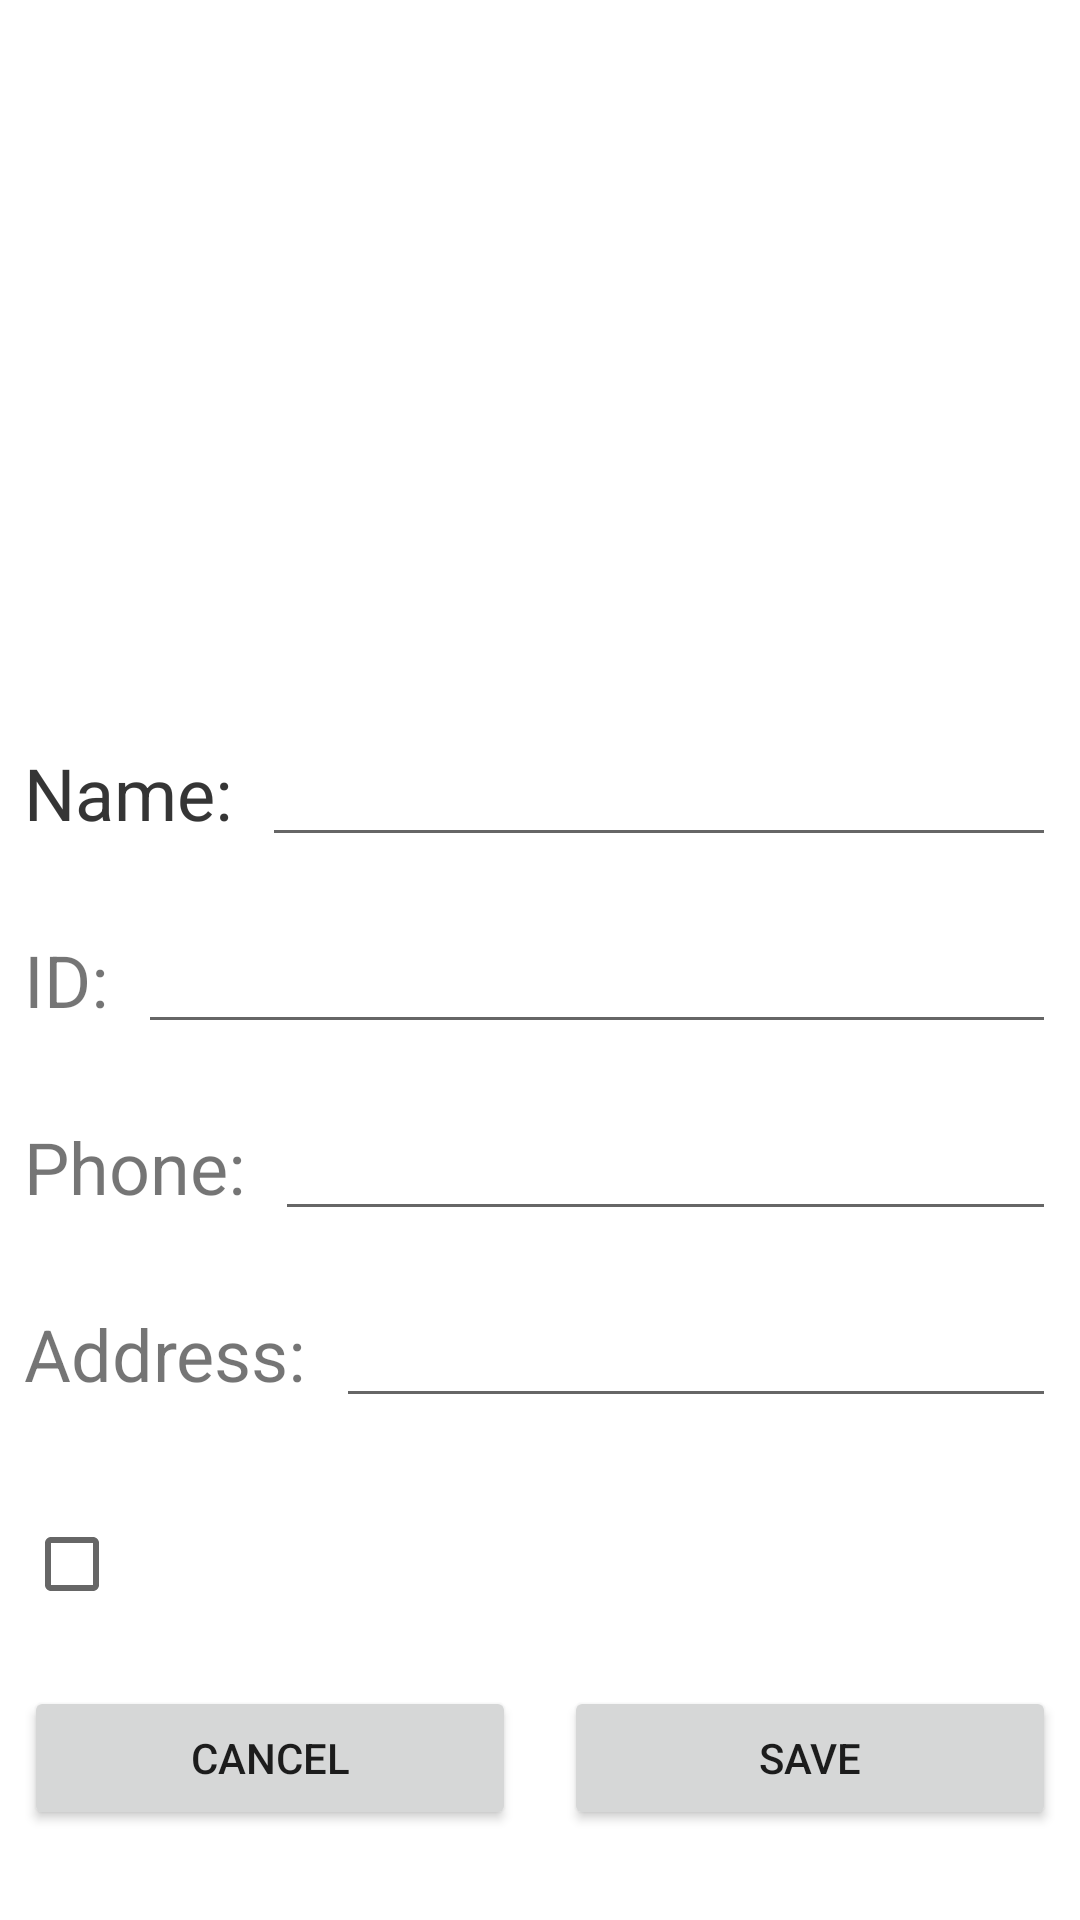

Layout XML and referenced resources for this Android screen:
<!-- AndroidManifest.xml: application theme Theme.AssignmentTwoStudentApp -->
<!-- res/layout/activity_add_student.xml -->
<?xml version="1.0" encoding="utf-8"?>
<androidx.constraintlayout.widget.ConstraintLayout xmlns:android="http://schemas.android.com/apk/res/android"
    xmlns:app="http://schemas.android.com/apk/res-auto"
    xmlns:tools="http://schemas.android.com/tools"
    android:layout_width="match_parent"
    android:layout_height="match_parent"
    tools:context=".AddStudentActivity">

    <TextView
        android:id="@+id/textView3"
        android:layout_width="wrap_content"
        android:layout_height="wrap_content"
        android:layout_marginStart="8dp"
        android:layout_marginTop="30dp"
        android:text="Name:"
        android:textSize="24sp"
        app:layout_constraintStart_toStartOf="parent"
        app:layout_constraintTop_toBottomOf="@+id/addstudent_avatar_img" />

    <ImageView
        android:id="@+id/addstudent_avatar_img"
        android:layout_width="212dp"
        android:layout_height="210dp"
        android:layout_marginTop="8dp"
        app:layout_constraintEnd_toEndOf="parent"
        app:layout_constraintStart_toStartOf="parent"
        app:layout_constraintTop_toTopOf="parent"
        app:srcCompat="@drawable/superhero" />

    <TextView
        android:id="@+id/textView"
        android:layout_width="wrap_content"
        android:layout_height="wrap_content"
        android:layout_marginStart="8dp"
        android:layout_marginTop="30dp"
        android:text="Name:"
        android:textSize="24sp"
        app:layout_constraintStart_toStartOf="parent"
        app:layout_constraintTop_toBottomOf="@+id/addstudent_avatar_img" />

    <EditText
        android:id="@+id/addstudent_name_et"
        android:layout_width="0dp"
        android:layout_height="wrap_content"
        android:layout_marginStart="10dp"
        android:layout_marginEnd="8dp"
        android:ems="10"
        android:inputType="textPersonName"
        app:layout_constraintBaseline_toBaselineOf="@+id/textView"
        app:layout_constraintEnd_toEndOf="parent"
        app:layout_constraintStart_toEndOf="@+id/textView3" />

    <TextView
        android:id="@+id/textView4"
        android:layout_width="wrap_content"
        android:layout_height="wrap_content"
        android:layout_marginStart="8dp"
        android:layout_marginTop="30dp"
        android:text="ID:"
        android:textSize="24sp"
        app:layout_constraintStart_toStartOf="parent"
        app:layout_constraintTop_toBottomOf="@+id/textView3" />

    <EditText
        android:id="@+id/addstudent_id_et"
        android:layout_width="0dp"
        android:layout_height="wrap_content"
        android:layout_marginStart="10dp"
        android:layout_marginEnd="8dp"
        android:ems="10"
        android:inputType="textPersonName"
        app:layout_constraintBaseline_toBaselineOf="@+id/textView4"
        app:layout_constraintEnd_toEndOf="parent"
        app:layout_constraintStart_toEndOf="@+id/textView4" />

    <Button
        android:id="@+id/addstudent_save_btn"
        android:layout_width="0dp"
        android:layout_height="wrap_content"
        android:layout_marginStart="8dp"
        android:layout_marginEnd="8dp"
        android:text="SAVE"
        app:layout_constraintBaseline_toBaselineOf="@+id/addstudent_cancel_btn"
        app:layout_constraintEnd_toEndOf="parent"
        app:layout_constraintHorizontal_bias="0.5"
        app:layout_constraintStart_toEndOf="@+id/addstudent_cancel_btn" />

    <Button
        android:id="@+id/addstudent_cancel_btn"
        android:layout_width="0dp"
        android:layout_height="wrap_content"
        android:layout_marginStart="8dp"
        android:layout_marginEnd="8dp"
        android:layout_marginBottom="30dp"
        android:text="CANCEL"
        app:layout_constraintBottom_toBottomOf="parent"
        app:layout_constraintEnd_toStartOf="@+id/addstudent_save_btn"
        app:layout_constraintHorizontal_bias="0.5"
        app:layout_constraintStart_toStartOf="parent" />

    <TextView
        android:id="@+id/addstudent_message"
        android:layout_width="0dp"
        android:layout_height="wrap_content"
        android:layout_marginBottom="20dp"
        android:textSize="24sp"
        app:layout_constraintBottom_toTopOf="@+id/addstudent_cancel_btn"
        app:layout_constraintEnd_toEndOf="parent"
        app:layout_constraintStart_toStartOf="parent" />

    <TextView
        android:id="@+id/textView2"
        android:layout_width="wrap_content"
        android:layout_height="wrap_content"
        android:layout_marginStart="8dp"
        android:layout_marginTop="30dp"
        android:text="Phone:"
        android:textSize="24sp"
        app:layout_constraintStart_toStartOf="parent"
        app:layout_constraintTop_toBottomOf="@+id/textView4" />

    <TextView
        android:id="@+id/textView5"
        android:layout_width="wrap_content"
        android:layout_height="wrap_content"
        android:layout_marginStart="8dp"
        android:layout_marginTop="30dp"
        android:text="Address:"
        android:textSize="24sp"
        app:layout_constraintStart_toStartOf="parent"
        app:layout_constraintTop_toBottomOf="@+id/textView2" />

    <EditText
        android:id="@+id/addstudent_phone_et"
        android:layout_width="0dp"
        android:layout_height="wrap_content"
        android:layout_marginStart="10dp"
        android:layout_marginEnd="8dp"
        android:ems="10"
        android:inputType="textPersonName"
        app:layout_constraintBaseline_toBaselineOf="@+id/textView2"
        app:layout_constraintEnd_toEndOf="parent"
        app:layout_constraintStart_toEndOf="@+id/textView2" />

    <EditText
        android:id="@+id/addstudent_address_et"
        android:layout_width="0dp"
        android:layout_height="wrap_content"
        android:layout_marginStart="10dp"
        android:layout_marginEnd="8dp"
        android:ems="10"
        android:inputType="textPersonName"
        app:layout_constraintBaseline_toBaselineOf="@+id/textView5"
        app:layout_constraintEnd_toEndOf="parent"
        app:layout_constraintStart_toEndOf="@+id/textView5" />

    <CheckBox
        android:id="@+id/addstudent_cb"
        android:layout_width="wrap_content"
        android:layout_height="wrap_content"
        android:layout_marginStart="8dp"
        android:layout_marginTop="30dp"
        app:layout_constraintStart_toStartOf="parent"
        app:layout_constraintTop_toBottomOf="@+id/textView5" />

</androidx.constraintlayout.widget.ConstraintLayout>
<!-- resources referenced by this layout -->
<resources>
  <style name="Theme.AssignmentTwoStudentApp" parent="Theme.MaterialComponents.DayNight.DarkActionBar">
          
          <item name="colorPrimary">@color/purple_500</item>
          <item name="colorPrimaryVariant">@color/purple_700</item>
          <item name="colorOnPrimary">@color/white</item>
          
          <item name="colorSecondary">@color/teal_200</item>
          <item name="colorSecondaryVariant">@color/teal_700</item>
          <item name="colorOnSecondary">@color/black</item>
          
          <item name="android:statusBarColor">?attr/colorPrimaryVariant</item>
          
      </style>
  <!-- not gathered from this repository: default colours our renderer supplied (Android Studio template values) -->
  <color name="purple_500">#FF6200EE</color>
  <color name="purple_700">#FF3700B3</color>
  <color name="teal_200">#FF03DAC5</color>
  <color name="teal_700">#FF018786</color>
  <color name="black">#FF000000</color>
  <color name="white">#FFFFFFFF</color>
</resources>
